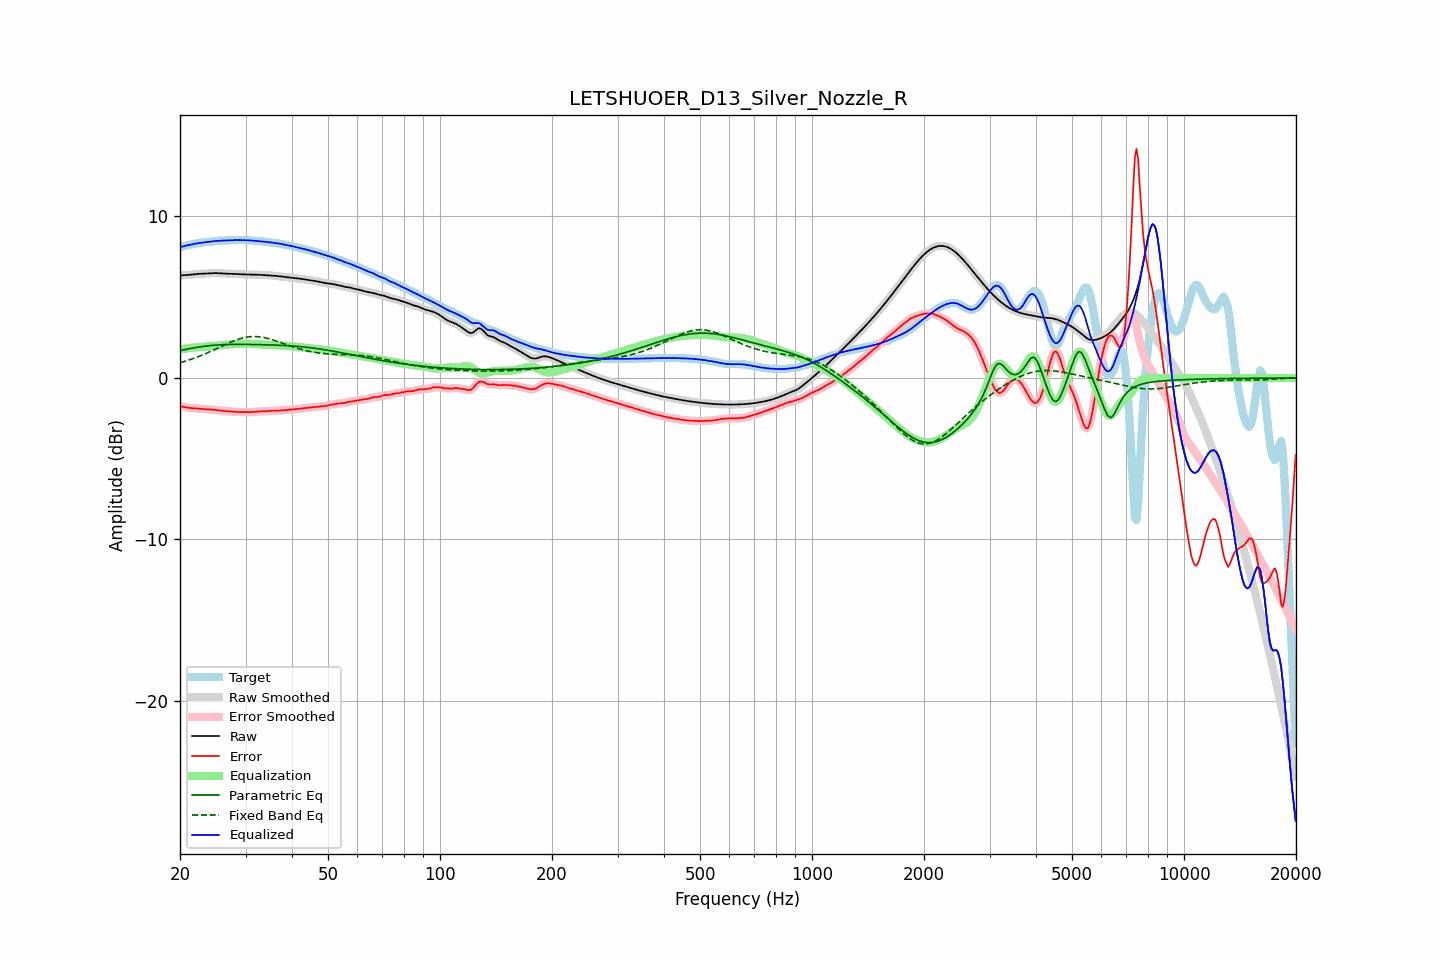

The table this chart was drawn from, first rows:
frequency, raw, error, smoothed, error_smoothed, equalization, parametric_eq, fixed_band_eq, equalized_raw, equalized_smoothed, target
20.00, 6.34, -1.75, 6.35, -1.75, 1.76, 1.69, 0.94, 8.10, 8.10, 8.10
20.20, 6.35, -1.77, 6.35, -1.77, 1.77, 1.71, 0.97, 8.13, 8.12, 8.12
20.40, 6.36, -1.79, 6.36, -1.79, 1.79, 1.73, 1.00, 8.15, 8.15, 8.15
20.61, 6.36, -1.81, 6.36, -1.81, 1.81, 1.75, 1.03, 8.17, 8.17, 8.17
20.81, 6.37, -1.83, 6.37, -1.83, 1.83, 1.77, 1.06, 8.19, 8.19, 8.20
21.02, 6.37, -1.85, 6.38, -1.85, 1.84, 1.79, 1.09, 8.22, 8.22, 8.22
21.23, 6.38, -1.86, 6.38, -1.86, 1.85, 1.81, 1.13, 8.24, 8.24, 8.24
21.44, 6.40, -1.87, 6.40, -1.87, 1.87, 1.83, 1.16, 8.26, 8.26, 8.26
21.66, 6.41, -1.88, 6.41, -1.88, 1.88, 1.85, 1.19, 8.28, 8.28, 8.28
21.87, 6.42, -1.88, 6.42, -1.88, 1.88, 1.87, 1.23, 8.30, 8.30, 8.30
22.09, 6.43, -1.89, 6.43, -1.89, 1.89, 1.89, 1.27, 8.32, 8.32, 8.32
22.31, 6.44, -1.90, 6.44, -1.90, 1.90, 1.90, 1.30, 8.34, 8.34, 8.34
22.54, 6.44, -1.91, 6.44, -1.91, 1.91, 1.92, 1.34, 8.35, 8.35, 8.35
22.76, 6.45, -1.92, 6.45, -1.92, 1.92, 1.93, 1.38, 8.36, 8.36, 8.37
22.99, 6.45, -1.92, 6.45, -1.92, 1.92, 1.95, 1.42, 8.38, 8.38, 8.38
23.22, 6.46, -1.93, 6.46, -1.93, 1.93, 1.96, 1.46, 8.39, 8.39, 8.39
23.45, 6.46, -1.94, 6.46, -1.94, 1.94, 1.97, 1.51, 8.40, 8.40, 8.40
23.69, 6.47, -1.94, 6.47, -1.94, 1.94, 1.98, 1.55, 8.41, 8.41, 8.41
23.92, 6.48, -1.95, 6.48, -1.95, 1.95, 1.99, 1.59, 8.43, 8.43, 8.42
24.16, 6.48, -1.96, 6.48, -1.96, 1.96, 2.00, 1.64, 8.44, 8.44, 8.44
24.40, 6.49, -1.96, 6.49, -1.96, 1.96, 2.01, 1.68, 8.45, 8.45, 8.45
24.65, 6.49, -1.97, 6.49, -1.97, 1.97, 2.02, 1.73, 8.46, 8.46, 8.46
24.89, 6.49, -1.98, 6.49, -1.98, 1.98, 2.03, 1.78, 8.48, 8.48, 8.47
25.14, 6.49, -1.99, 6.49, -1.99, 1.99, 2.04, 1.82, 8.48, 8.48, 8.48
25.39, 6.49, -2.00, 6.48, -2.01, 2.01, 2.04, 1.87, 8.49, 8.49, 8.49
25.65, 6.48, -2.02, 6.48, -2.02, 2.02, 2.05, 1.92, 8.50, 8.50, 8.50
25.91, 6.47, -2.03, 6.47, -2.03, 2.03, 2.06, 1.96, 8.50, 8.50, 8.50
26.16, 6.46, -2.04, 6.46, -2.04, 2.04, 2.06, 2.01, 8.50, 8.50, 8.51
26.43, 6.46, -2.05, 6.46, -2.05, 2.05, 2.06, 2.06, 8.51, 8.51, 8.51
26.69, 6.45, -2.06, 6.45, -2.06, 2.06, 2.07, 2.10, 8.52, 8.52, 8.52
26.96, 6.45, -2.07, 6.45, -2.07, 2.07, 2.07, 2.15, 8.52, 8.52, 8.52
27.23, 6.45, -2.08, 6.45, -2.08, 2.08, 2.07, 2.19, 8.53, 8.53, 8.53
27.50, 6.45, -2.08, 6.45, -2.08, 2.08, 2.07, 2.23, 8.53, 8.53, 8.53
27.77, 6.44, -2.09, 6.44, -2.09, 2.09, 2.08, 2.27, 8.53, 8.53, 8.53
28.05, 6.44, -2.10, 6.44, -2.10, 2.10, 2.08, 2.31, 8.54, 8.54, 8.54
28.33, 6.43, -2.10, 6.43, -2.10, 2.10, 2.08, 2.35, 8.54, 8.54, 8.54
28.62, 6.43, -2.11, 6.43, -2.11, 2.11, 2.08, 2.38, 8.53, 8.53, 8.53
28.90, 6.42, -2.11, 6.42, -2.11, 2.11, 2.08, 2.42, 8.53, 8.53, 8.53
29.19, 6.42, -2.11, 6.42, -2.11, 2.11, 2.08, 2.45, 8.53, 8.53, 8.53
29.48, 6.41, -2.12, 6.41, -2.12, 2.12, 2.08, 2.47, 8.53, 8.53, 8.53
29.78, 6.41, -2.12, 6.41, -2.12, 2.12, 2.08, 2.50, 8.53, 8.53, 8.53
30.08, 6.41, -2.12, 6.41, -2.12, 2.12, 2.07, 2.52, 8.53, 8.53, 8.53
30.38, 6.41, -2.12, 6.41, -2.12, 2.12, 2.07, 2.53, 8.52, 8.52, 8.52
30.68, 6.40, -2.12, 6.40, -2.12, 2.11, 2.07, 2.55, 8.52, 8.52, 8.52
30.99, 6.40, -2.11, 6.40, -2.11, 2.11, 2.07, 2.56, 8.51, 8.51, 8.51
31.30, 6.40, -2.11, 6.40, -2.11, 2.10, 2.07, 2.56, 8.50, 8.50, 8.50
31.61, 6.39, -2.10, 6.39, -2.10, 2.10, 2.07, 2.56, 8.49, 8.49, 8.49
31.93, 6.39, -2.09, 6.39, -2.09, 2.09, 2.07, 2.56, 8.49, 8.49, 8.48
32.24, 6.39, -2.08, 6.39, -2.08, 2.09, 2.06, 2.56, 8.48, 8.48, 8.47
32.57, 6.39, -2.08, 6.39, -2.08, 2.08, 2.06, 2.55, 8.47, 8.47, 8.47
32.89, 6.38, -2.08, 6.38, -2.08, 2.08, 2.06, 2.54, 8.46, 8.46, 8.46
33.22, 6.38, -2.07, 6.38, -2.07, 2.07, 2.06, 2.52, 8.45, 8.45, 8.45
33.55, 6.37, -2.07, 6.37, -2.07, 2.07, 2.05, 2.50, 8.44, 8.44, 8.44
33.89, 6.36, -2.07, 6.36, -2.07, 2.06, 2.05, 2.48, 8.42, 8.42, 8.43
34.23, 6.36, -2.06, 6.36, -2.06, 2.06, 2.05, 2.46, 8.41, 8.41, 8.42
34.57, 6.35, -2.05, 6.35, -2.05, 2.05, 2.05, 2.43, 8.41, 8.41, 8.40
34.92, 6.35, -2.04, 6.35, -2.04, 2.05, 2.04, 2.41, 8.40, 8.40, 8.39
35.27, 6.34, -2.04, 6.34, -2.04, 2.04, 2.04, 2.38, 8.38, 8.38, 8.38
35.62, 6.33, -2.03, 6.33, -2.03, 2.04, 2.04, 2.35, 8.37, 8.37, 8.37
35.97, 6.32, -2.03, 6.32, -2.03, 2.03, 2.03, 2.31, 8.35, 8.35, 8.36
... 635 more rows
